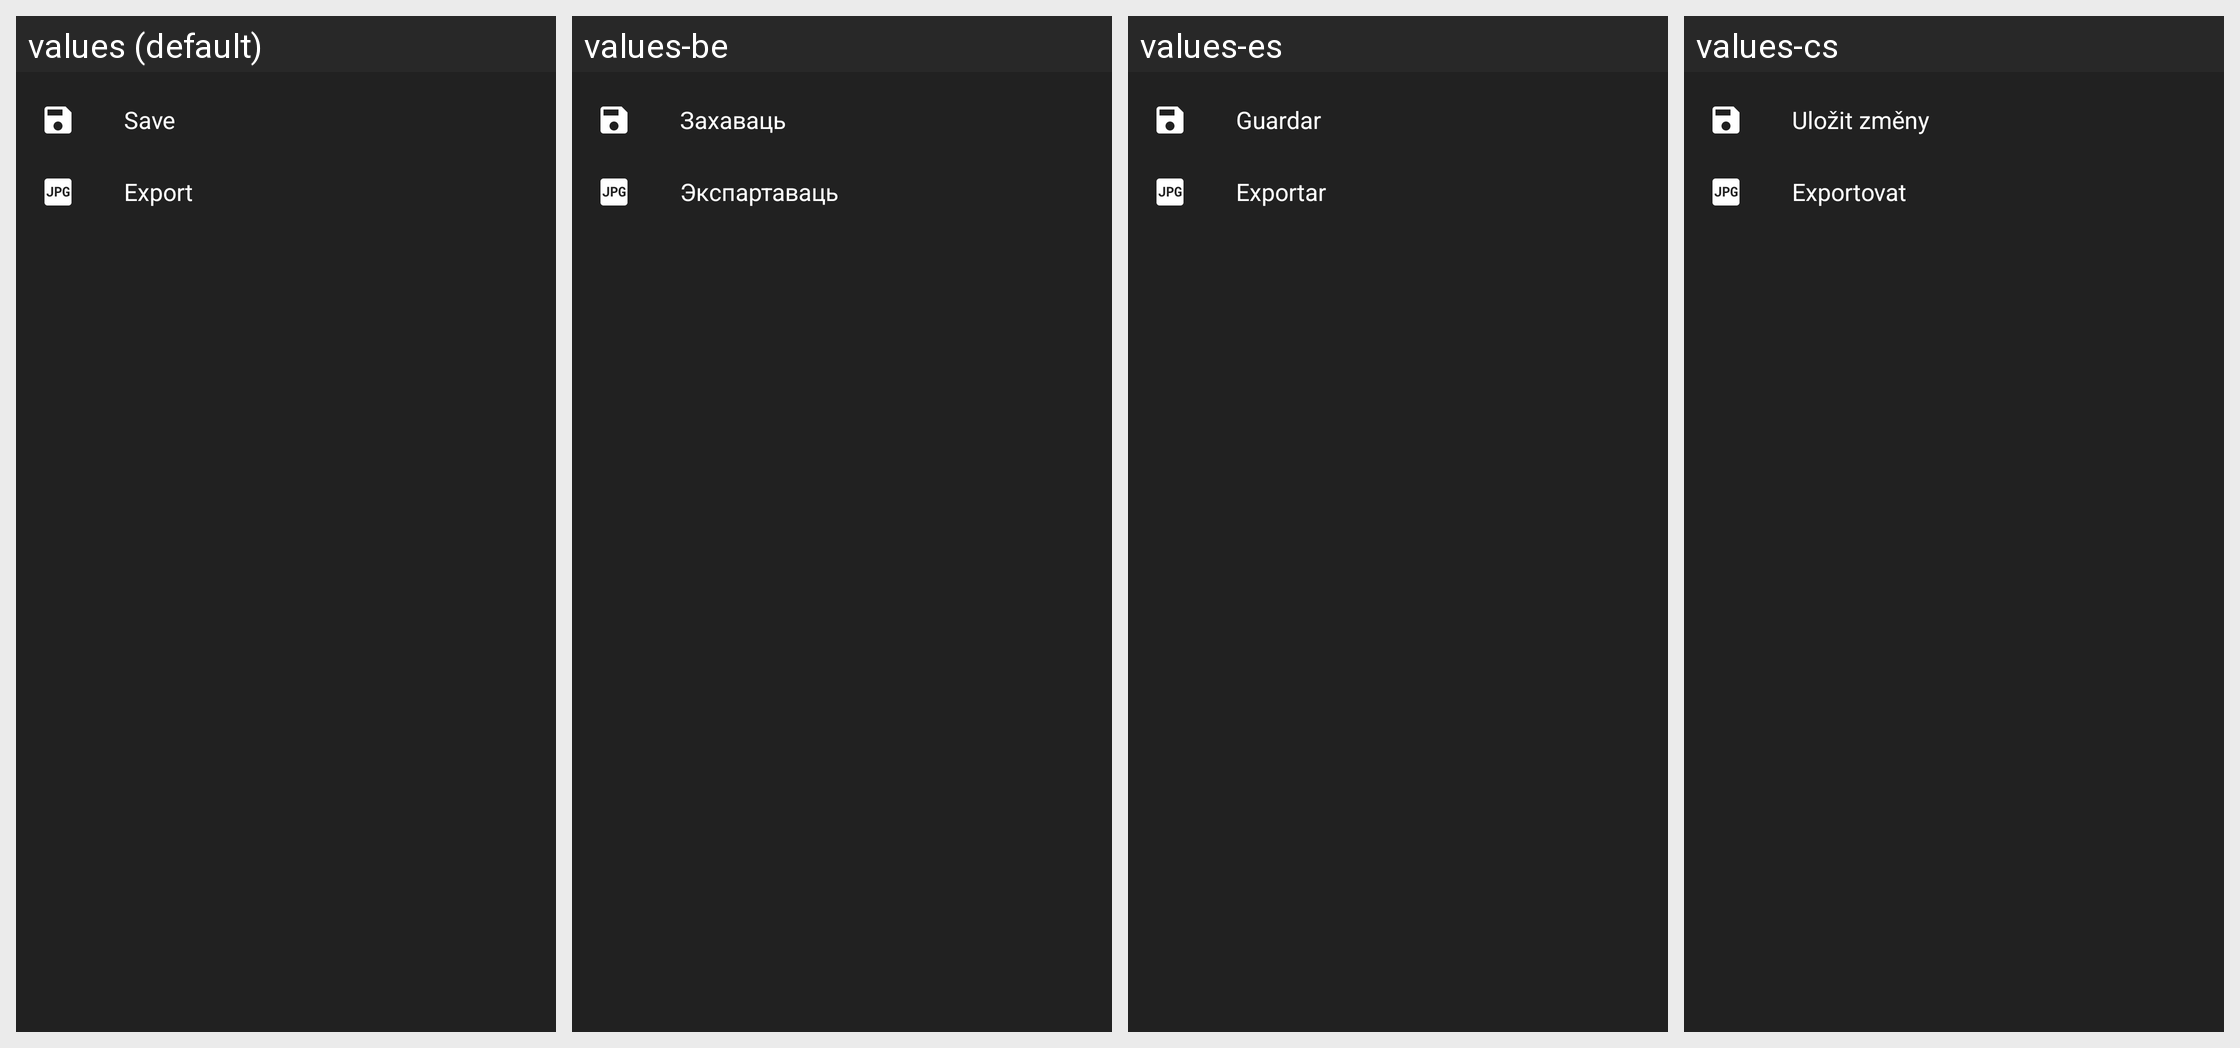

The Android screen above is rendered under several locales of the same app. Produce the string resources it draws, with the default and per-locale values.
Android screen res/layout/edit_image_export_dialog.xml rendered under 4 locales, left to right: values (default), values-be, values-es, values-cs. Device: Nexus 5 (rendered at 1080×1920; each locale shown at half size, 540×960, under a caption strip naming it); theme CameraRoll.Theme.
Other locales in the repository, not shown: values-bg, values-de, values-fr, values-hr, values-hu, values-it, values-ja, values-nl, values-pl, values-pt, values-ru, values-uk, values-zh, values-zh-rTW.
Strings drawn on this screen, with the default value and each locale's value (text and hints the layout hard-codes, and strings that could not be matched under every locale, appear in the picture but are not listed):

save_edit
  values: Save
  values-be: Захаваць
  values-es: Guardar
  values-cs: Uložit změny

export
  values: Export
  values-be: Экспартаваць
  values-es: Exportar
  values-cs: Exportovat
